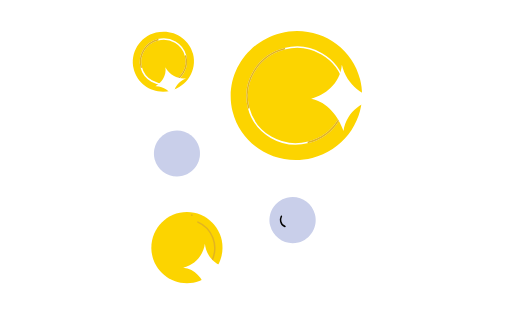
t = 0.00 s
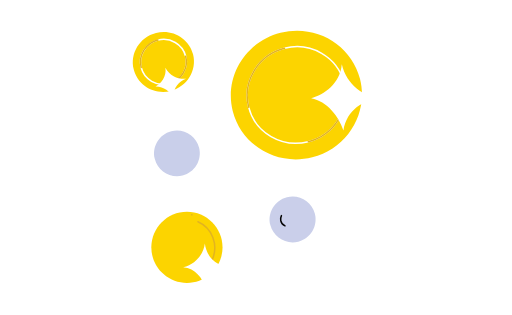
t = 0.25 s
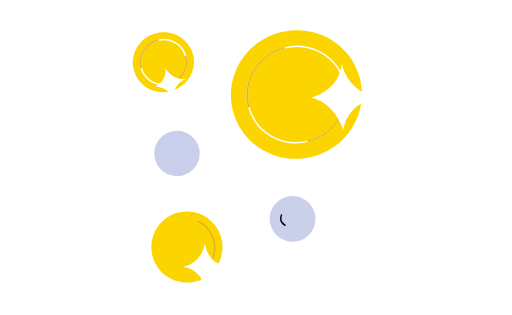
t = 0.75 s
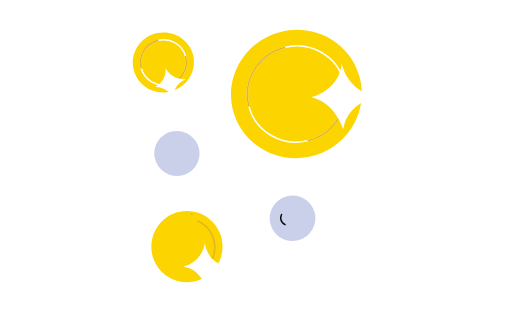
t = 1.00 s
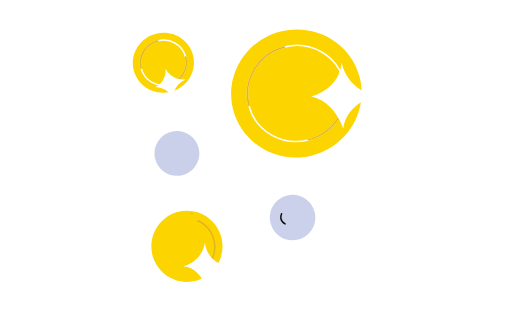
t = 1.25 s
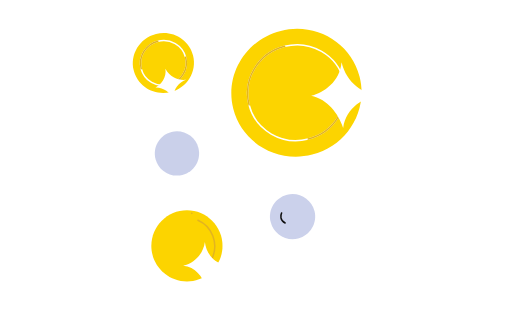
t = 1.75 s

The animated SVG that drew these frames (rendered in a browser with its animation timeline set to each time). Animation: 74 SMIL elements (animate=74); one cycle of 2.00 s, repeats indefinitely.

<?xml version="1.0" encoding="UTF-8"?>
<svg xmlns="http://www.w3.org/2000/svg" xmlns:xlink= "http://www.w3.org/1999/xlink" preserveAspectRatio="none" viewBox="0 0 343 211" style="background-color:#FFFFFF00; overflow:hidden">
    <title>Coins 1</title>
    <!-- Layers -->
    <!-- Layer: Right purple coin -->
    <svg x="103.01" y="87.25" width="0.01" height="0.01" style ="overflow:visible" opacity="1" label="anchorPointContainer">
        <animate attributeName="x" calcMode="spline" dur="2s" fill="freeze" keySplines="0.42 0 0.58 1;0.42 0 0.58 1" keyTimes="0;0.5;1" repeatCount="indefinite" values="103.01;109.1;103.01"/>
        <animate attributeName="y" calcMode="spline" dur="2s" fill="freeze" keySplines="0.42 0 0.58 1;0.42 0 0.58 1" keyTimes="0;0.5;1" repeatCount="indefinite" values="87.25;93.34;87.25"/>
        <g label="flipped" transform="scale(1 1)">
            <g label="layerRotation" transform="rotate(0)">
                <svg x="-0" y="-0" width="31.08" height="31.08" style ="overflow:visible" opacity="1" label="Right purple coinContainer">
                    <animate attributeName="x" calcMode="spline" dur="2s" fill="freeze" keySplines="0.42 0 0.58 1;0.42 0 0.58 1" keyTimes="0;0.5;1" repeatCount="indefinite" values="-0;-0;-0"/>
                    <animate attributeName="y" calcMode="spline" dur="2s" fill="freeze" keySplines="0.42 0 0.58 1;0.42 0 0.58 1" keyTimes="0;0.5;1" repeatCount="indefinite" values="-0;-0;-0"/>
                    <animate attributeName="width" calcMode="spline" dur="2s" fill="freeze" keySplines="0.42 0 0.58 1;0.42 0 0.58 1" keyTimes="0;0.5;1" repeatCount="indefinite" values="31.08;18.9;31.08"/>
                    <animate attributeName="height" calcMode="spline" dur="2s" fill="freeze" keySplines="0.42 0 0.58 1;0.42 0 0.58 1" keyTimes="0;0.5;1" repeatCount="indefinite" values="31.08;18.9;31.08"/>
                    <animate attributeName="opacity" calcMode="spline" dur="2s" fill="freeze" keySplines="0.42 0 0.58 1;0.42 0 0.58 1" keyTimes="0;0.5;1" repeatCount="indefinite" values="1;0.7;1"/>
                    <g clip-path="" label="maskPath">
                        <g label="layerShadow" filter="">
                        <!-- Layer: Ellipse 14 -->
                        <svg x="0" y="0" width="0.01" height="0.01" style ="overflow:visible" opacity="1" label="anchorPointContainer">
                            <g label="flipped" transform="scale(1 1)">
                                <g label="layerRotation" transform="rotate(0)">
                                    <svg x="-0" y="-0" width="31.08" height="31.08" style ="overflow:visible" opacity="1" label="Ellipse 14Container">
                                        <animate attributeName="x" calcMode="spline" dur="2s" fill="freeze" keySplines="0.42 0 0.58 1;0.42 0 0.58 1" keyTimes="0;0.5;1" repeatCount="indefinite" values="-0;-0;-0"/>
                                        <animate attributeName="y" calcMode="spline" dur="2s" fill="freeze" keySplines="0.42 0 0.58 1;0.42 0 0.58 1" keyTimes="0;0.5;1" repeatCount="indefinite" values="-0;-0;-0"/>
                                        <animate attributeName="width" calcMode="spline" dur="2s" fill="freeze" keySplines="0.42 0 0.58 1;0.42 0 0.58 1" keyTimes="0;0.5;1" repeatCount="indefinite" values="31.08;18.9;31.08"/>
                                        <animate attributeName="height" calcMode="spline" dur="2s" fill="freeze" keySplines="0.42 0 0.58 1;0.42 0 0.58 1" keyTimes="0;0.5;1" repeatCount="indefinite" values="31.08;18.9;31.08"/>
                                        <g clip-path="" label="maskPath">
                                            <g label="layerShadow" filter="">
                                            <path d="M19.378,30.595c8.314,-2.12,13.336,-10.578,11.216,-18.893 -2.12,-8.314,-10.578,-13.336,-18.893,-11.216 -8.314,2.12,-13.336,10.578,-11.216,18.893 2.12,8.314,10.578,13.336,18.893,11.216 0,0,0,0,0,0zM19.378,30.595" fill="#C9CFEA" id="ellipse_14" stroke="#00000000" stroke-dasharray="0" stroke-dashoffset="0" stroke-miterlimit="4" stroke-width="2.45">
                                                <animate attributeName="d" calcMode="spline" dur="2s" fill="freeze" href="#ellipse_14" keySplines="0.42 0 0.58 1;0.42 0 0.58 1" keyTimes="0;0.5;1" repeatCount="indefinite" values="M19.378,30.595c8.314,-2.12,13.336,-10.578,11.216,-18.893 -2.12,-8.314,-10.578,-13.336,-18.893,-11.216 -8.314,2.12,-13.336,10.578,-11.216,18.893 2.12,8.314,10.578,13.336,18.893,11.216 0,0,0,0,0,0zM19.378,30.595;M11.784,18.605c5.056,-1.289,8.11,-6.433,6.821,-11.489 -1.289,-5.056,-6.433,-8.11,-11.489,-6.821 -5.056,1.289,-8.11,6.433,-6.821,11.489 1.289,5.056,6.433,8.11,11.489,6.821 0,0,0,0,0,0zM11.784,18.605;M19.378,30.595c8.314,-2.12,13.336,-10.578,11.216,-18.893 -2.12,-8.314,-10.578,-13.336,-18.893,-11.216 -8.314,2.12,-13.336,10.578,-11.216,18.893 2.12,8.314,10.578,13.336,18.893,11.216 0,0,0,0,0,0zM19.378,30.595"/>
                                            </path>
                                            </g>
                                        </g>
                                    </svg>
                                </g>
                            </g>
                        </svg>
                        <rect fill="none" height="100%" rx="0" stroke="#00000000" stroke-width="1" width="100%" x="0" y="0">
                            <animate attributeName="height" calcMode="spline" dur="2s" fill="freeze" keySplines="0.42 0 0.58 1;0.42 0 0.58 1" keyTimes="0;0.5;1" repeatCount="indefinite" values="31.08;18.9;31.08"/>
                            <animate attributeName="width" calcMode="spline" dur="2s" fill="freeze" keySplines="0.42 0 0.58 1;0.42 0 0.58 1" keyTimes="0;0.5;1" repeatCount="indefinite" values="31.08;18.9;31.08"/>
                        </rect>
                        </g>
                    </g>
                </svg>
            </g>
        </g>
    </svg>
    <!-- Layer: Left purple coin -->
    <svg x="180.49" y="132.33" width="0.01" height="0.01" style ="overflow:visible" opacity="1" label="anchorPointContainer">
        <animate attributeName="x" calcMode="spline" dur="2s" fill="freeze" keySplines="0.42 0 0.58 1;0.42 0 0.58 1" keyTimes="0;0.5;1" repeatCount="indefinite" values="180.49;184.06;180.49"/>
        <animate attributeName="y" calcMode="spline" dur="2s" fill="freeze" keySplines="0.42 0 0.58 1;0.42 0 0.58 1" keyTimes="0;0.5;1" repeatCount="indefinite" values="132.33;111.9;132.33"/>
        <g label="flipped" transform="scale(1 1)">
            <g label="layerRotation" transform="rotate(0)">
                <svg x="-0" y="-0" width="31.08" height="31.08" style ="overflow:visible" opacity="1" label="Left purple coinContainer">
                    <animate attributeName="x" calcMode="spline" dur="2s" fill="freeze" keySplines="0.42 0 0.58 1;0.42 0 0.58 1" keyTimes="0;0.5;1" repeatCount="indefinite" values="-0;-0;-0"/>
                    <animate attributeName="y" calcMode="spline" dur="2s" fill="freeze" keySplines="0.42 0 0.58 1;0.42 0 0.58 1" keyTimes="0;0.5;1" repeatCount="indefinite" values="-0;-0;-0"/>
                    <animate attributeName="width" calcMode="spline" dur="2s" fill="freeze" keySplines="0.42 0 0.58 1;0.42 0 0.58 1" keyTimes="0;0.5;1" repeatCount="indefinite" values="31.08;23.94;31.08"/>
                    <animate attributeName="height" calcMode="spline" dur="2s" fill="freeze" keySplines="0.42 0 0.58 1;0.42 0 0.58 1" keyTimes="0;0.5;1" repeatCount="indefinite" values="31.08;23.94;31.08"/>
                    <animate attributeName="opacity" calcMode="spline" dur="2s" fill="freeze" keySplines="0.42 0 0.58 1;0.42 0 0.58 1" keyTimes="0;0.5;1" repeatCount="indefinite" values="1;0.5;1"/>
                    <g clip-path="" label="maskPath">
                        <g label="layerShadow" filter="">
                        <!-- Layer: Ellipse 15 -->
                        <svg x="0" y="0" width="0.01" height="0.01" style ="overflow:visible" opacity="1" label="anchorPointContainer">
                            <g label="flipped" transform="scale(1 1)">
                                <g label="layerRotation" transform="rotate(0)">
                                    <svg x="-0" y="-0" width="31.08" height="31.08" style ="overflow:visible" opacity="1" label="Ellipse 15Container">
                                        <animate attributeName="x" calcMode="spline" dur="2s" fill="freeze" keySplines="0.42 0 0.58 1;0.42 0 0.58 1" keyTimes="0;0.5;1" repeatCount="indefinite" values="-0;-0;-0"/>
                                        <animate attributeName="y" calcMode="spline" dur="2s" fill="freeze" keySplines="0.42 0 0.58 1;0.42 0 0.58 1" keyTimes="0;0.5;1" repeatCount="indefinite" values="-0;-0;-0"/>
                                        <animate attributeName="width" calcMode="spline" dur="2s" fill="freeze" keySplines="0.42 0 0.58 1;0.42 0 0.58 1" keyTimes="0;0.5;1" repeatCount="indefinite" values="31.08;23.94;31.08"/>
                                        <animate attributeName="height" calcMode="spline" dur="2s" fill="freeze" keySplines="0.42 0 0.58 1;0.42 0 0.58 1" keyTimes="0;0.5;1" repeatCount="indefinite" values="31.08;23.94;31.08"/>
                                        <g clip-path="" label="maskPath">
                                            <g label="layerShadow" filter="">
                                            <path d="M11.702,0.485c-8.314,2.12,-13.336,10.578,-11.216,18.893 2.12,8.314,10.578,13.336,18.893,11.216 8.314,-2.12,13.336,-10.578,11.216,-18.893 -2.12,-8.314,-10.578,-13.336,-18.893,-11.216 0,0,0,0,0,0zM11.702,0.485" fill="#C9CFEA" id="ellipse_15" stroke="#00000000" stroke-dasharray="0" stroke-dashoffset="0" stroke-miterlimit="4" stroke-width="2.45">
                                                <animate attributeName="d" calcMode="spline" dur="2s" fill="freeze" href="#ellipse_15" keySplines="0.42 0 0.58 1;0.42 0 0.58 1" keyTimes="0;0.5;1" repeatCount="indefinite" values="M11.702,0.485c-8.314,2.12,-13.336,10.578,-11.216,18.893 2.12,8.314,10.578,13.336,18.893,11.216 8.314,-2.12,13.336,-10.578,11.216,-18.893 -2.12,-8.314,-10.578,-13.336,-18.893,-11.216 0,0,0,0,0,0zM11.702,0.485;M9.014,0.374c-6.404,1.633,-10.273,8.148,-8.64,14.553 1.633,6.404,8.148,10.273,14.553,8.64 6.404,-1.633,10.273,-8.148,8.64,-14.553 -1.633,-6.404,-8.148,-10.273,-14.553,-8.64 0,0,0,0,0,0zM9.014,0.374;M11.702,0.485c-8.314,2.12,-13.336,10.578,-11.216,18.893 2.12,8.314,10.578,13.336,18.893,11.216 8.314,-2.12,13.336,-10.578,11.216,-18.893 -2.12,-8.314,-10.578,-13.336,-18.893,-11.216 0,0,0,0,0,0zM11.702,0.485"/>
                                            </path>
                                            </g>
                                        </g>
                                    </svg>
                                </g>
                            </g>
                        </svg>
                        <!-- Layer: Vector 48 -->
                        <svg x="7.44" y="12.96" width="0.01" height="0.01" style ="overflow:visible" opacity="1" label="anchorPointContainer">
                            <animate attributeName="x" calcMode="spline" dur="2s" fill="freeze" keySplines="0.42 0 0.58 1;0.42 0 0.58 1" keyTimes="0;0.5;1" repeatCount="indefinite" values="7.44;5.73;7.44"/>
                            <animate attributeName="y" calcMode="spline" dur="2s" fill="freeze" keySplines="0.42 0 0.58 1;0.42 0 0.58 1" keyTimes="0;0.5;1" repeatCount="indefinite" values="12.96;9.98;12.96"/>
                            <g label="flipped" transform="scale(1 1)">
                                <g label="layerRotation" transform="rotate(0)">
                                    <svg x="-0" y="-0" width="2.97" height="6.91" style ="overflow:visible" opacity="1" label="Vector 48Container">
                                        <animate attributeName="x" calcMode="spline" dur="2s" fill="freeze" keySplines="0.42 0 0.58 1;0.42 0 0.58 1" keyTimes="0;0.5;1" repeatCount="indefinite" values="-0;-0;-0"/>
                                        <animate attributeName="y" calcMode="spline" dur="2s" fill="freeze" keySplines="0.42 0 0.58 1;0.42 0 0.58 1" keyTimes="0;0.5;1" repeatCount="indefinite" values="-0;-0;-0"/>
                                        <animate attributeName="width" calcMode="spline" dur="2s" fill="freeze" keySplines="0.42 0 0.58 1;0.42 0 0.58 1" keyTimes="0;0.5;1" repeatCount="indefinite" values="2.97;2.29;2.97"/>
                                        <animate attributeName="height" calcMode="spline" dur="2s" fill="freeze" keySplines="0.42 0 0.58 1;0.42 0 0.58 1" keyTimes="0;0.5;1" repeatCount="indefinite" values="6.91;5.32;6.91"/>
                                        <g clip-path="" label="maskPath">
                                            <g label="layerShadow" filter="">
                                            <path d="M0.548,0c-0.749,1.555,-1.313,5.114,2.422,6.91" fill="#00000000" id="vector_48" stroke="#000000" stroke-dasharray="0" stroke-dashoffset="0" stroke-linecap="round" stroke-miterlimit="4" stroke-width="1">
                                                <animate attributeName="d" calcMode="spline" dur="2s" fill="freeze" href="#vector_48" keySplines="0.42 0 0.58 1;0.42 0 0.58 1" keyTimes="0;0.5;1" repeatCount="indefinite" values="M0.548,0c-0.749,1.555,-1.313,5.114,2.422,6.91;M0.422,0c-0.577,1.197,-1.012,3.937,1.868,5.32;M0.548,0c-0.749,1.555,-1.313,5.114,2.422,6.91"/>
                                            </path>
                                            </g>
                                        </g>
                                    </svg>
                                </g>
                            </g>
                        </svg>
                        <rect fill="none" height="100%" rx="0" stroke="#00000000" stroke-width="1" width="100%" x="0" y="0">
                            <animate attributeName="height" calcMode="spline" dur="2s" fill="freeze" keySplines="0.42 0 0.58 1;0.42 0 0.58 1" keyTimes="0;0.5;1" repeatCount="indefinite" values="31.08;23.94;31.08"/>
                            <animate attributeName="width" calcMode="spline" dur="2s" fill="freeze" keySplines="0.42 0 0.58 1;0.42 0 0.58 1" keyTimes="0;0.5;1" repeatCount="indefinite" values="31.08;23.94;31.08"/>
                        </rect>
                        </g>
                    </g>
                </svg>
            </g>
        </g>
    </svg>
    <!-- Layer: Top right coin -->
    <svg x="154.46" y="21.13" width="0.01" height="0.01" style ="overflow:visible" opacity="1" label="anchorPointContainer">
        <animate attributeName="x" calcMode="spline" dur="2s" fill="freeze" keySplines="0.42 0 0.58 1;0.42 0 0.58 1" keyTimes="0;0.5;1" repeatCount="indefinite" values="154.46;158.91;154.46"/>
        <animate attributeName="y" calcMode="spline" dur="2s" fill="freeze" keySplines="0.42 0 0.58 1;0.42 0 0.58 1" keyTimes="0;0.5;1" repeatCount="indefinite" values="21.13;5;21.13"/>
        <g label="flipped" transform="scale(1 1)">
            <g label="layerRotation" transform="rotate(0)">
                <svg x="-0" y="-0" width="99.54" height="86.51" style ="overflow:visible" opacity="1" label="Top right coinContainer">
                    <animate attributeName="x" calcMode="spline" dur="2s" fill="freeze" keySplines="0.42 0 0.58 1;0.42 0 0.58 1" keyTimes="0;0.5;1" repeatCount="indefinite" values="-0;-0;-0"/>
                    <animate attributeName="y" calcMode="spline" dur="2s" fill="freeze" keySplines="0.42 0 0.58 1;0.42 0 0.58 1" keyTimes="0;0.5;1" repeatCount="indefinite" values="-0;-0;-0"/>
                    <animate attributeName="width" calcMode="spline" dur="2s" fill="freeze" keySplines="0.42 0 0.58 1;0.42 0 0.58 1" keyTimes="0;0.5;1" repeatCount="indefinite" values="99.54;90.64;99.54"/>
                    <animate attributeName="height" calcMode="spline" dur="2s" fill="freeze" keySplines="0.42 0 0.58 1;0.42 0 0.58 1" keyTimes="0;0.5;1" repeatCount="indefinite" values="86.51;78.78;86.51"/>
                    <g clip-path="" label="maskPath">
                        <g label="layerShadow" filter="">
                        <!-- Layer: Ellipse 426 -->
                        <svg x="0" y="0" width="0.01" height="0.01" style ="overflow:visible" opacity="1" label="anchorPointContainer">
                            <g label="flipped" transform="scale(1 1)">
                                <g label="layerRotation" transform="rotate(0)">
                                    <svg x="-0" y="-0" width="88.14" height="86.51" style ="overflow:visible" opacity="1" label="Ellipse 426Container">
                                        <animate attributeName="x" calcMode="spline" dur="2s" fill="freeze" keySplines="0.42 0 0.58 1;0.42 0 0.58 1" keyTimes="0;0.5;1" repeatCount="indefinite" values="-0;-0;-0"/>
                                        <animate attributeName="y" calcMode="spline" dur="2s" fill="freeze" keySplines="0.42 0 0.58 1;0.42 0 0.58 1" keyTimes="0;0.5;1" repeatCount="indefinite" values="-0;-0;-0"/>
                                        <animate attributeName="width" calcMode="spline" dur="2s" fill="freeze" keySplines="0.42 0 0.58 1;0.42 0 0.58 1" keyTimes="0;0.5;1" repeatCount="indefinite" values="88.14;80.26;88.14"/>
                                        <animate attributeName="height" calcMode="spline" dur="2s" fill="freeze" keySplines="0.42 0 0.58 1;0.42 0 0.58 1" keyTimes="0;0.5;1" repeatCount="indefinite" values="86.51;78.78;86.51"/>
                                        <g clip-path="" label="maskPath">
                                            <g label="layerShadow" filter="">
                                            <path d="M33.4,1.406c23.609,-6.019,47.525,7.838,53.418,30.951 5.893,23.112,-8.469,46.728,-32.078,52.747 -23.609,6.019,-47.525,-7.838,-53.418,-30.951 -5.893,-23.113,8.469,-46.728,32.078,-52.747 0,0,0,0,0,0zM33.4,1.406" fill="#FCD400" id="ellipse_426" stroke="#00000000" stroke-dasharray="0" stroke-dashoffset="0" stroke-miterlimit="4" stroke-width="2.45">
                                                <animate attributeName="d" calcMode="spline" dur="2s" fill="freeze" href="#ellipse_426" keySplines="0.42 0 0.58 1;0.42 0 0.58 1" keyTimes="0;0.5;1" repeatCount="indefinite" values="M33.4,1.406c23.609,-6.019,47.525,7.838,53.418,30.951 5.893,23.112,-8.469,46.728,-32.078,52.747 -23.609,6.019,-47.525,-7.838,-53.418,-30.951 -5.893,-23.113,8.469,-46.728,32.078,-52.747 0,0,0,0,0,0zM33.4,1.406;M30.414,1.281c21.498,-5.481,43.276,7.138,48.642,28.185 5.366,21.047,-7.711,42.553,-29.21,48.034 -21.498,5.481,-43.276,-7.138,-48.643,-28.185 -5.366,-21.047,7.711,-42.553,29.21,-48.034 0,0,0,0,0,0zM30.414,1.281;M33.4,1.406c23.609,-6.019,47.525,7.838,53.418,30.951 5.893,23.112,-8.469,46.728,-32.078,52.747 -23.609,6.019,-47.525,-7.838,-53.418,-30.951 -5.893,-23.113,8.469,-46.728,32.078,-52.747 0,0,0,0,0,0zM33.4,1.406"/>
                                            </path>
                                            </g>
                                        </g>
                                    </svg>
                                </g>
                            </g>
                        </svg>
                        <!-- Layer: Ellipse 428 -->
                        <svg x="11.01" y="10.8" width="0.01" height="0.01" style ="overflow:visible" opacity="1" label="anchorPointContainer">
                            <animate attributeName="x" calcMode="spline" dur="2s" fill="freeze" keySplines="0.42 0 0.58 1;0.42 0 0.58 1" keyTimes="0;0.5;1" repeatCount="indefinite" values="11.01;10.03;11.01"/>
                            <animate attributeName="y" calcMode="spline" dur="2s" fill="freeze" keySplines="0.42 0 0.58 1;0.42 0 0.58 1" keyTimes="0;0.5;1" repeatCount="indefinite" values="10.8;9.83;10.8"/>
                            <g label="flipped" transform="scale(1 1)">
                                <g label="layerRotation" transform="rotate(0)">
                                    <svg x="-0" y="-0" width="66.1" height="64.88" style ="overflow:visible" opacity="1" label="Ellipse 428Container">
                                        <animate attributeName="x" calcMode="spline" dur="2s" fill="freeze" keySplines="0.42 0 0.58 1;0.42 0 0.58 1" keyTimes="0;0.5;1" repeatCount="indefinite" values="-0;-0;-0"/>
                                        <animate attributeName="y" calcMode="spline" dur="2s" fill="freeze" keySplines="0.42 0 0.58 1;0.42 0 0.58 1" keyTimes="0;0.5;1" repeatCount="indefinite" values="-0;-0;-0"/>
                                        <animate attributeName="width" calcMode="spline" dur="2s" fill="freeze" keySplines="0.42 0 0.58 1;0.42 0 0.58 1" keyTimes="0;0.5;1" repeatCount="indefinite" values="66.1;60.19;66.1"/>
                                        <animate attributeName="height" calcMode="spline" dur="2s" fill="freeze" keySplines="0.42 0 0.58 1;0.42 0 0.58 1" keyTimes="0;0.5;1" repeatCount="indefinite" values="64.88;59.08;64.88"/>
                                        <g clip-path="" label="maskPath">
                                            <g label="layerShadow" filter="">
                                            <path d="M25.048,1.055c17.705,-4.514,35.641,5.879,40.061,23.212 4.419,17.334,-6.351,35.044,-24.056,39.558 -17.705,4.514,-35.641,-5.879,-40.061,-23.212 -4.419,-17.334,6.351,-35.045,24.056,-39.558 0,0,0,0,0,0zM25.048,1.055" fill="#00000000" id="ellipse_428" stroke="#FFFFFF" stroke-dasharray="0" stroke-dashoffset="0" stroke-miterlimit="4" stroke-width="1">
                                                <animate attributeName="d" calcMode="spline" dur="2s" fill="freeze" href="#ellipse_428" keySplines="0.42 0 0.58 1;0.42 0 0.58 1" keyTimes="0;0.5;1" repeatCount="indefinite" values="M25.048,1.055c17.705,-4.514,35.641,5.879,40.061,23.212 4.419,17.334,-6.351,35.044,-24.056,39.558 -17.705,4.514,-35.641,-5.879,-40.061,-23.212 -4.419,-17.334,6.351,-35.045,24.056,-39.558 0,0,0,0,0,0zM25.048,1.055;M22.808,0.96c16.122,-4.11,32.455,5.353,36.479,21.137 4.024,15.784,-5.783,31.912,-21.906,36.022 -16.122,4.11,-32.455,-5.353,-36.479,-21.137 -4.024,-15.784,5.783,-31.912,21.906,-36.022 0,0,0,0,0,0zM22.808,0.96;M25.048,1.055c17.705,-4.514,35.641,5.879,40.061,23.212 4.419,17.334,-6.351,35.044,-24.056,39.558 -17.705,4.514,-35.641,-5.879,-40.061,-23.212 -4.419,-17.334,6.351,-35.045,24.056,-39.558 0,0,0,0,0,0zM25.048,1.055"/>
                                            </path>
                                            </g>
                                        </g>
                                    </svg>
                                </g>
                            </g>
                        </svg>
                        <!-- Layer: Vector -->
                        <svg x="11.02" y="11.86" width="0.01" height="0.01" style ="overflow:visible" opacity="1" label="anchorPointContainer">
                            <animate attributeName="x" calcMode="spline" dur="2s" fill="freeze" keySplines="0.42 0 0.58 1;0.42 0 0.58 1" keyTimes="0;0.5;1" repeatCount="indefinite" values="11.02;10.03;11.02"/>
                            <animate attributeName="y" calcMode="spline" dur="2s" fill="freeze" keySplines="0.42 0 0.58 1;0.42 0 0.58 1" keyTimes="0;0.5;1" repeatCount="indefinite" values="11.86;10.8;11.86"/>
                            <g label="flipped" transform="scale(1 1)">
                                <g label="layerRotation" transform="rotate(0)">
                                    <svg x="-0" y="-0" width="66.1" height="62.76" style ="overflow:visible" opacity="1" label="VectorContainer">
                                        <animate attributeName="x" calcMode="spline" dur="2s" fill="freeze" keySplines="0.42 0 0.58 1;0.42 0 0.58 1" keyTimes="0;0.5;1" repeatCount="indefinite" values="-0;-0;-0"/>
                                        <animate attributeName="y" calcMode="spline" dur="2s" fill="freeze" keySplines="0.42 0 0.58 1;0.42 0 0.58 1" keyTimes="0;0.5;1" repeatCount="indefinite" values="-0;-0;-0"/>
                                        <animate attributeName="width" calcMode="spline" dur="2s" fill="freeze" keySplines="0.42 0 0.58 1;0.42 0 0.58 1" keyTimes="0;0.5;1" repeatCount="indefinite" values="66.1;60.19;66.1"/>
                                        <animate attributeName="height" calcMode="spline" dur="2s" fill="freeze" keySplines="0.42 0 0.58 1;0.42 0 0.58 1" keyTimes="0;0.5;1" repeatCount="indefinite" values="62.76;57.15;62.76"/>
                                        <g clip-path="" label="maskPath">
                                            <g label="layerShadow" filter="">
                                            <path d="M0.991,39.56c-4.42,-17.334,6.351,-35.046,24.057,-39.56M65.109,23.2c4.42,17.334,-6.351,35.046,-24.057,39.56" fill="#00000000" id="vector" stroke="#E2B420" stroke-dasharray="0" stroke-dashoffset="0" stroke-linecap="round" stroke-miterlimit="4" stroke-width="1">
                                                <animate attributeName="d" calcMode="spline" dur="2s" fill="freeze" href="#vector" keySplines="0.42 0 0.58 1;0.42 0 0.58 1" keyTimes="0;0.5;1" repeatCount="indefinite" values="M0.991,39.56c-4.42,-17.334,6.351,-35.046,24.057,-39.56M65.109,23.2c4.42,17.334,-6.351,35.046,-24.057,39.56;M0.903,36.024c-4.024,-15.785,5.783,-31.913,21.906,-36.024M59.287,21.126c4.024,15.785,-5.783,31.913,-21.906,36.024;M0.991,39.56c-4.42,-17.334,6.351,-35.046,24.057,-39.56M65.109,23.2c4.42,17.334,-6.351,35.046,-24.057,39.56"/>
                                            </path>
                                            </g>
                                        </g>
                                    </svg>
                                </g>
                            </g>
                        </svg>
                        <!-- Layer: Vector 120 -->
                        <svg x="54" y="22.59" width="0.01" height="0.01" style ="overflow:visible" opacity="1" label="anchorPointContainer">
                            <animate attributeName="x" calcMode="spline" dur="2s" fill="freeze" keySplines="0.42 0 0.58 1;0.42 0 0.58 1" keyTimes="0;0.5;1" repeatCount="indefinite" values="54;49.18;54"/>
                            <animate attributeName="y" calcMode="spline" dur="2s" fill="freeze" keySplines="0.42 0 0.58 1;0.42 0 0.58 1" keyTimes="0;0.5;1" repeatCount="indefinite" values="22.59;20.57;22.59"/>
                            <g label="flipped" transform="scale(1 -1)">
                                <g label="layerRotation" transform="rotate(-90)">
                                    <svg x="-0" y="-0" width="44.45" height="45.54" style ="overflow:visible" opacity="1" label="Vector 120Container">
                                        <animate attributeName="x" calcMode="spline" dur="2s" fill="freeze" keySplines="0.42 0 0.58 1;0.42 0 0.58 1" keyTimes="0;0.5;1" repeatCount="indefinite" values="-0;-0;-0"/>
                                        <animate attributeName="y" calcMode="spline" dur="2s" fill="freeze" keySplines="0.42 0 0.58 1;0.42 0 0.58 1" keyTimes="0;0.5;1" repeatCount="indefinite" values="-0;-0;-0"/>
                                        <animate attributeName="width" calcMode="spline" dur="2s" fill="freeze" keySplines="0.42 0 0.58 1;0.42 0 0.58 1" keyTimes="0;0.5;1" repeatCount="indefinite" values="44.45;40.48;44.45"/>
                                        <animate attributeName="height" calcMode="spline" dur="2s" fill="freeze" keySplines="0.42 0 0.58 1;0.42 0 0.58 1" keyTimes="0;0.5;1" repeatCount="indefinite" values="45.54;41.47;45.54"/>
                                        <g clip-path="" label="maskPath">
                                            <g label="layerShadow" filter="">
                                            <path d="M0,20.601c13.01,-1.084,20.599,-11.927,22.766,-20.601 2.169,10.843,11.926,18.433,21.684,21.686 -14.094,2.168,-20.599,14.096,-21.684,23.854 -1.083,-9.759,-8.672,-21.686,-22.766,-24.939 0,0,0,0,0,0zM0,20.601" fill="#FFFFFF" id="vector_120" stroke="#00000000" stroke-dasharray="0" stroke-dashoffset="0" stroke-miterlimit="4" stroke-width="4.89">
                                                <animate attributeName="d" calcMode="spline" dur="2s" fill="freeze" href="#vector_120" keySplines="0.42 0 0.58 1;0.42 0 0.58 1" keyTimes="0;0.5;1" repeatCount="indefinite" values="M0,20.601c13.01,-1.084,20.599,-11.927,22.766,-20.601 2.169,10.843,11.926,18.433,21.684,21.686 -14.094,2.168,-20.599,14.096,-21.684,23.854 -1.083,-9.759,-8.672,-21.686,-22.766,-24.939 0,0,0,0,0,0zM0,20.601;M0,18.76c11.848,-0.987,18.759,-10.861,20.733,-18.76 1.975,9.874,10.861,16.785,19.747,19.748 -12.835,1.975,-18.759,12.836,-19.747,21.722 -0.987,-8.886,-7.898,-19.748,-20.733,-22.71 0,0,0,0,0,0zM0,18.76;M0,20.601c13.01,-1.084,20.599,-11.927,22.766,-20.601 2.169,10.843,11.926,18.433,21.684,21.686 -14.094,2.168,-20.599,14.096,-21.684,23.854 -1.083,-9.759,-8.672,-21.686,-22.766,-24.939 0,0,0,0,0,0zM0,20.601"/>
                                            </path>
                                            </g>
                                        </g>
                                    </svg>
                                </g>
                            </g>
                        </svg>
                        <rect fill="none" height="100%" rx="0" stroke="#00000000" stroke-width="1" width="100%" x="0" y="0">
                            <animate attributeName="height" calcMode="spline" dur="2s" fill="freeze" keySplines="0.42 0 0.58 1;0.42 0 0.58 1" keyTimes="0;0.5;1" repeatCount="indefinite" values="86.51;78.78;86.51"/>
                            <animate attributeName="width" calcMode="spline" dur="2s" fill="freeze" keySplines="0.42 0 0.58 1;0.42 0 0.58 1" keyTimes="0;0.5;1" repeatCount="indefinite" values="99.54;90.64;99.54"/>
                        </rect>
                        </g>
                    </g>
                </svg>
            </g>
        </g>
    </svg>
    <!-- Layer: Top left coin -->
    <svg x="89" y="21" width="0.01" height="0.01" style ="overflow:visible" opacity="1" label="anchorPointContainer">
        <animate attributeName="y" calcMode="spline" dur="2s" fill="freeze" keySplines="0.42 0 0.58 1;0.42 0 0.58 1" keyTimes="0;0.5;1" repeatCount="indefinite" values="21;31;21"/>
        <g label="flipped" transform="scale(1 1)">
            <g label="layerRotation" transform="rotate(0)">
                <svg x="-0" y="-0" width="40.95" height="43.82" style ="overflow:visible" opacity="1" label="Top left coinContainer">
                    <g clip-path="" label="maskPath">
                        <g label="layerShadow" filter="">
                        <!-- Layer: Ellipse 426 -->
                        <svg x="0" y="0" width="0.01" height="0.01" style ="overflow:visible" opacity="1" label="anchorPointContainer">
                            <g label="flipped" transform="scale(1 1)">
                                <g label="layerRotation" transform="rotate(0)">
                                    <svg x="-0" y="-0" width="40.95" height="40.2" style ="overflow:visible" opacity="1" label="Ellipse 426Container">
                                        <g clip-path="" label="maskPath">
                                            <g label="layerShadow" filter="">
                                            <path d="M15.518,0.653c10.969,-2.797,22.08,3.642,24.818,14.382 2.738,10.74,-3.935,21.714,-14.903,24.511 -10.969,2.797,-22.08,-3.642,-24.818,-14.382 -2.738,-10.74,3.935,-21.714,14.903,-24.511 0,0,0,0,0,0zM15.518,0.653" fill="#FCD400" id="ellipse_427" stroke="#00000000" stroke-dasharray="0" stroke-dashoffset="0" stroke-miterlimit="4" stroke-width="2.45"/>
                                            </g>
                                        </g>
                                    </svg>
                                </g>
                            </g>
                        </svg>
                        <!-- Layer: Ellipse 428 -->
                        <svg x="5.12" y="5.01" width="0.01" height="0.01" style ="overflow:visible" opacity="1" label="anchorPointContainer">
                            <g label="flipped" transform="scale(1 1)">
                                <g label="layerRotation" transform="rotate(0)">
                                    <svg x="-0" y="-0" width="30.71" height="30.15" style ="overflow:visible" opacity="1" label="Ellipse 428Container">
                                        <g clip-path="" label="maskPath">
                                            <g label="layerShadow" filter="">
                                            <path d="M11.637,0.49c8.226,-2.098,16.559,2.732,18.612,10.787 2.053,8.055,-2.951,16.285,-11.177,18.383 -8.226,2.098,-16.559,-2.732,-18.612,-10.787 -2.053,-8.055,2.951,-16.285,11.177,-18.383 0,0,0,0,0,0zM11.637,0.49" fill="#00000000" id="ellipse_429" stroke="#FFFFFF" stroke-dasharray="0" stroke-dashoffset="0" stroke-miterlimit="4" stroke-width="1">
                                                <animate attributeName="d" calcMode="spline" dur="2s" fill="freeze" href="#ellipse_429" keySplines="0 0 1 1;0.42 0 0.58 1" keyTimes="0;0.5;1" repeatCount="indefinite" values="M11.637,0.49c8.226,-2.098,16.559,2.732,18.612,10.787 2.053,8.055,-2.951,16.285,-11.177,18.383 -8.226,2.098,-16.559,-2.732,-18.612,-10.787 -2.053,-8.055,2.951,-16.285,11.177,-18.383 0,0,0,0,0,0zM11.637,0.49;M11.637,0.49c8.226,-2.098,16.559,2.732,18.612,10.787 2.053,8.055,-2.951,16.285,-11.177,18.383 -8.226,2.098,-16.559,-2.732,-18.612,-10.787 -2.053,-8.055,2.951,-16.285,11.177,-18.383 0,0,0,0,0,0zM11.637,0.49;M11.637,0.49c8.226,-2.098,16.559,2.732,18.612,10.787 2.053,8.055,-2.951,16.285,-11.177,18.383 -8.226,2.098,-16.559,-2.732,-18.612,-10.787 -2.053,-8.055,2.951,-16.285,11.177,-18.383 0,0,0,0,0,0zM11.637,0.49"/>
                                            </path>
                                            </g>
                                        </g>
                                    </svg>
                                </g>
                            </g>
                        </svg>
                        <!-- Layer: Vector -->
                        <svg x="5.12" y="5.48" width="0.01" height="0.01" style ="overflow:visible" opacity="1" label="anchorPointContainer">
                            <g label="flipped" transform="scale(1 1)">
                                <g label="layerRotation" transform="rotate(0)">
                                    <svg x="-0" y="-0" width="30.72" height="29.18" style ="overflow:visible" opacity="1" label="VectorContainer">
                                        <g clip-path="" label="maskPath">
                                            <g label="layerShadow" filter="">
                                            <path d="M0.461,18.38c-2.054,-8.054,2.951,-16.283,11.179,-18.38M30.259,10.8c2.054,8.054,-2.951,16.283,-11.179,18.38" fill="#00000000" id="vector_1" stroke="#E2B420" stroke-dasharray="0" stroke-dashoffset="0" stroke-linecap="round" stroke-miterlimit="4" stroke-width="1">
                                                <animate attributeName="d" calcMode="spline" dur="2s" fill="freeze" href="#vector_1" keySplines="0.42 0 0.58 1;0.42 0 0.58 1" keyTimes="0;0.5;1" repeatCount="indefinite" values="M0.461,18.38c-2.054,-8.054,2.951,-16.283,11.179,-18.38M30.259,10.8c2.054,8.054,-2.951,16.283,-11.179,18.38;M0.461,18.38c-2.054,-8.054,2.951,-16.283,11.179,-18.38M30.259,10.8c2.054,8.054,-2.951,16.283,-11.179,18.38;M0.461,18.38c-2.054,-8.054,2.951,-16.283,11.179,-18.38M30.259,10.8c2.054,8.054,-2.951,16.283,-11.179,18.38"/>
                                            </path>
                                            </g>
                                        </g>
                                    </svg>
                                </g>
                            </g>
                        </svg>
                        <!-- Layer: Vector 120 -->
                        <svg x="15.13" y="23.93" width="0.01" height="0.01" style ="overflow:visible" opacity="1" label="anchorPointContainer">
                            <g label="flipped" transform="scale(1 1)">
                                <g label="layerRotation" transform="rotate(0)">
                                    <svg x="-0" y="-0" width="20.5" height="19.89" style ="overflow:visible" opacity="1" label="Vector 120Container">
                                        <g clip-path="" label="maskPath">
                                            <g label="layerShadow" filter="">
                                            <path d="M6.661,0c1.005,5.982,-3.005,10.644,-6.661,12.616 5.13,-0.268,9.667,3.254,12.251,7.274 -0.642,-6.595,3.981,-10.893,8.249,-12.502 -4.517,0.632,-10.757,-1.416,-13.839,-7.388 0,0,0,0,0,0zM6.661,0" fill="#FFFFFF" id="vector_121" stroke="#00000000" stroke-dasharray="0" stroke-dashoffset="0" stroke-miterlimit="4" stroke-width="4.89"/>
                                            </g>
                                        </g>
                                    </svg>
                                </g>
                            </g>
                        </svg>
                        <rect fill="none" height="100%" rx="0" stroke="#00000000" stroke-width="1" width="100%" x="0" y="0"/>
                        </g>
                    </g>
                </svg>
            </g>
        </g>
    </svg>
    <!-- Layer: Bottom left coin -->
    <svg x="101.38" y="142.29" width="0.01" height="0.01" style ="overflow:visible" opacity="1" label="anchorPointContainer">
        <animate attributeName="y" calcMode="spline" dur="2s" fill="freeze" keySplines="0.42 0 0.58 1;0.42 0 0.58 1" keyTimes="0;0.5;1" repeatCount="indefinite" values="142.29;129.29;142.29"/>
        <g label="flipped" transform="scale(1 1)">
            <g label="layerRotation" transform="rotate(0)">
                <svg x="-0" y="-0" width="49.76" height="50.43" style ="overflow:visible" opacity="1" label="Bottom left coinContainer">
                    <g clip-path="" label="maskPath">
                        <g label="layerShadow" filter="">
                        <!-- Layer: Oval -->
                        <svg x="0" y="0" width="0.01" height="0.01" style ="overflow:visible" opacity="1" label="anchorPointContainer">
                            <g label="flipped" transform="scale(1 1)">
                                <g label="layerRotation" transform="rotate(0)">
                                    <svg x="-0" y="-0" width="47.69" height="47.69" style ="overflow:visible" opacity="1" label="OvalContainer">
                                        <g clip-path="" label="maskPath">
                                            <g label="layerShadow" filter="">
                                            <path d="M23.845,0c13.169,0,23.845,10.676,23.845,23.845 0,13.169,-10.676,23.845,-23.845,23.845 -13.169,0,-23.845,-10.676,-23.845,-23.845 0,-13.169,10.676,-23.845,23.845,-23.845 0,0,0,0,0,0zM23.845,0" fill="#FCD400" id="oval" stroke="#00000000" stroke-dasharray="0" stroke-dashoffset="0" stroke-miterlimit="4" stroke-width="2.45"/>
                                            </g>
                                        </g>
                                    </svg>
                                </g>
                            </g>
                        </svg>
                        <!-- Layer: Vector -->
                        <svg x="31.2" y="6.73" width="0.01" height="0.01" style ="overflow:visible" opacity="1" label="anchorPointContainer">
                            <g label="flipped" transform="scale(1 1)">
                                <g label="layerRotation" transform="rotate(0)">
                                    <svg x="-0" y="-0" width="11.29" height="25.29" style ="overflow:visible" opacity="1" label="VectorContainer">
                                        <g clip-path="" label="maskPath">
                                            <g label="layerShadow" filter="">
                                            <path d="M0,0c9.592,4.173,13.91,15.496,9.646,25.29" fill="#00000000" id="vector_2" stroke="#E2B420" stroke-dasharray="0" stroke-dashoffset="0" stroke-linecap="round" stroke-miterlimit="4" stroke-width="1">
                                                <animate attributeName="d" calcMode="spline" dur="2s" fill="freeze" href="#vector_2" keySplines="0.42 0 0.58 1;0.42 0 0.58 1" keyTimes="0;0.5;1" repeatCount="indefinite" values="M0,0c9.592,4.173,13.91,15.496,9.646,25.29;M0,0c9.592,4.173,13.91,15.496,9.646,25.29;M0,0c9.592,4.173,13.91,15.496,9.646,25.29"/>
                                            </path>
                                            </g>
                                        </g>
                                    </svg>
                                </g>
                            </g>
                        </svg>
                        <!-- Layer: Vector 121 -->
                        <svg x="21.29" y="50.43" width="0.01" height="0.01" style ="overflow:visible" opacity="1" label="anchorPointContainer">
                            <g label="flipped" transform="scale(1 -1)">
                                <g label="layerRotation" transform="rotate(0)">
                                    <svg x="-0" y="-0" width="28.47" height="29.17" style ="overflow:visible" opacity="1" label="Vector 121Container">
                                        <g clip-path="" label="maskPath">
                                            <g label="layerShadow" filter="">
                                            <path d="M0,13.196c8.333,-0.694,13.193,-7.64,14.582,-13.196 1.389,6.945,7.639,11.807,13.888,13.89 -9.027,1.389,-13.193,9.029,-13.888,15.28 -0.694,-6.251,-5.555,-13.89,-14.582,-15.974 0,0,0,0,0,0zM0,13.196" fill="#FFFFFF" id="vector_122" stroke="#00000000" stroke-dasharray="0" stroke-dashoffset="0" stroke-miterlimit="4" stroke-width="4.89"/>
                                            </g>
                                        </g>
                                    </svg>
                                </g>
                            </g>
                        </svg>
                        <!-- Layer: Ellipse 486 -->
                        <svg x="26.55" y="1.52" width="0.01" height="0.01" style ="overflow:visible" opacity="1" label="anchorPointContainer">
                            <g label="flipped" transform="scale(1 1)">
                                <g label="layerRotation" transform="rotate(0)">
                                    <svg x="-0" y="-0" width="1.17" height="1.17" style ="overflow:visible" opacity="1" label="Ellipse 486Container">
                                        <g clip-path="" label="maskPath">
                                            <g label="layerShadow" filter="">
                                            <path d="M0.585,1.17c0.322,0,0.585,-0.263,0.585,-0.585 0,-0.322,-0.263,-0.585,-0.585,-0.585 -0.322,0,-0.585,0.263,-0.585,0.585 0,0.322,0.263,0.585,0.585,0.585zM0.585,1.17" fill="#E2B420" id="ellipse_486" stroke="#00000000" stroke-dasharray="0" stroke-dashoffset="0" stroke-miterlimit="4" stroke-width="1"/>
                                            </g>
                                        </g>
                                    </svg>
                                </g>
                            </g>
                        </svg>
                        <rect fill="none" height="100%" rx="0" stroke="#00000000" stroke-width="1" width="100%" x="0" y="0"/>
                        </g>
                    </g>
                </svg>
            </g>
        </g>
    </svg>
</svg>